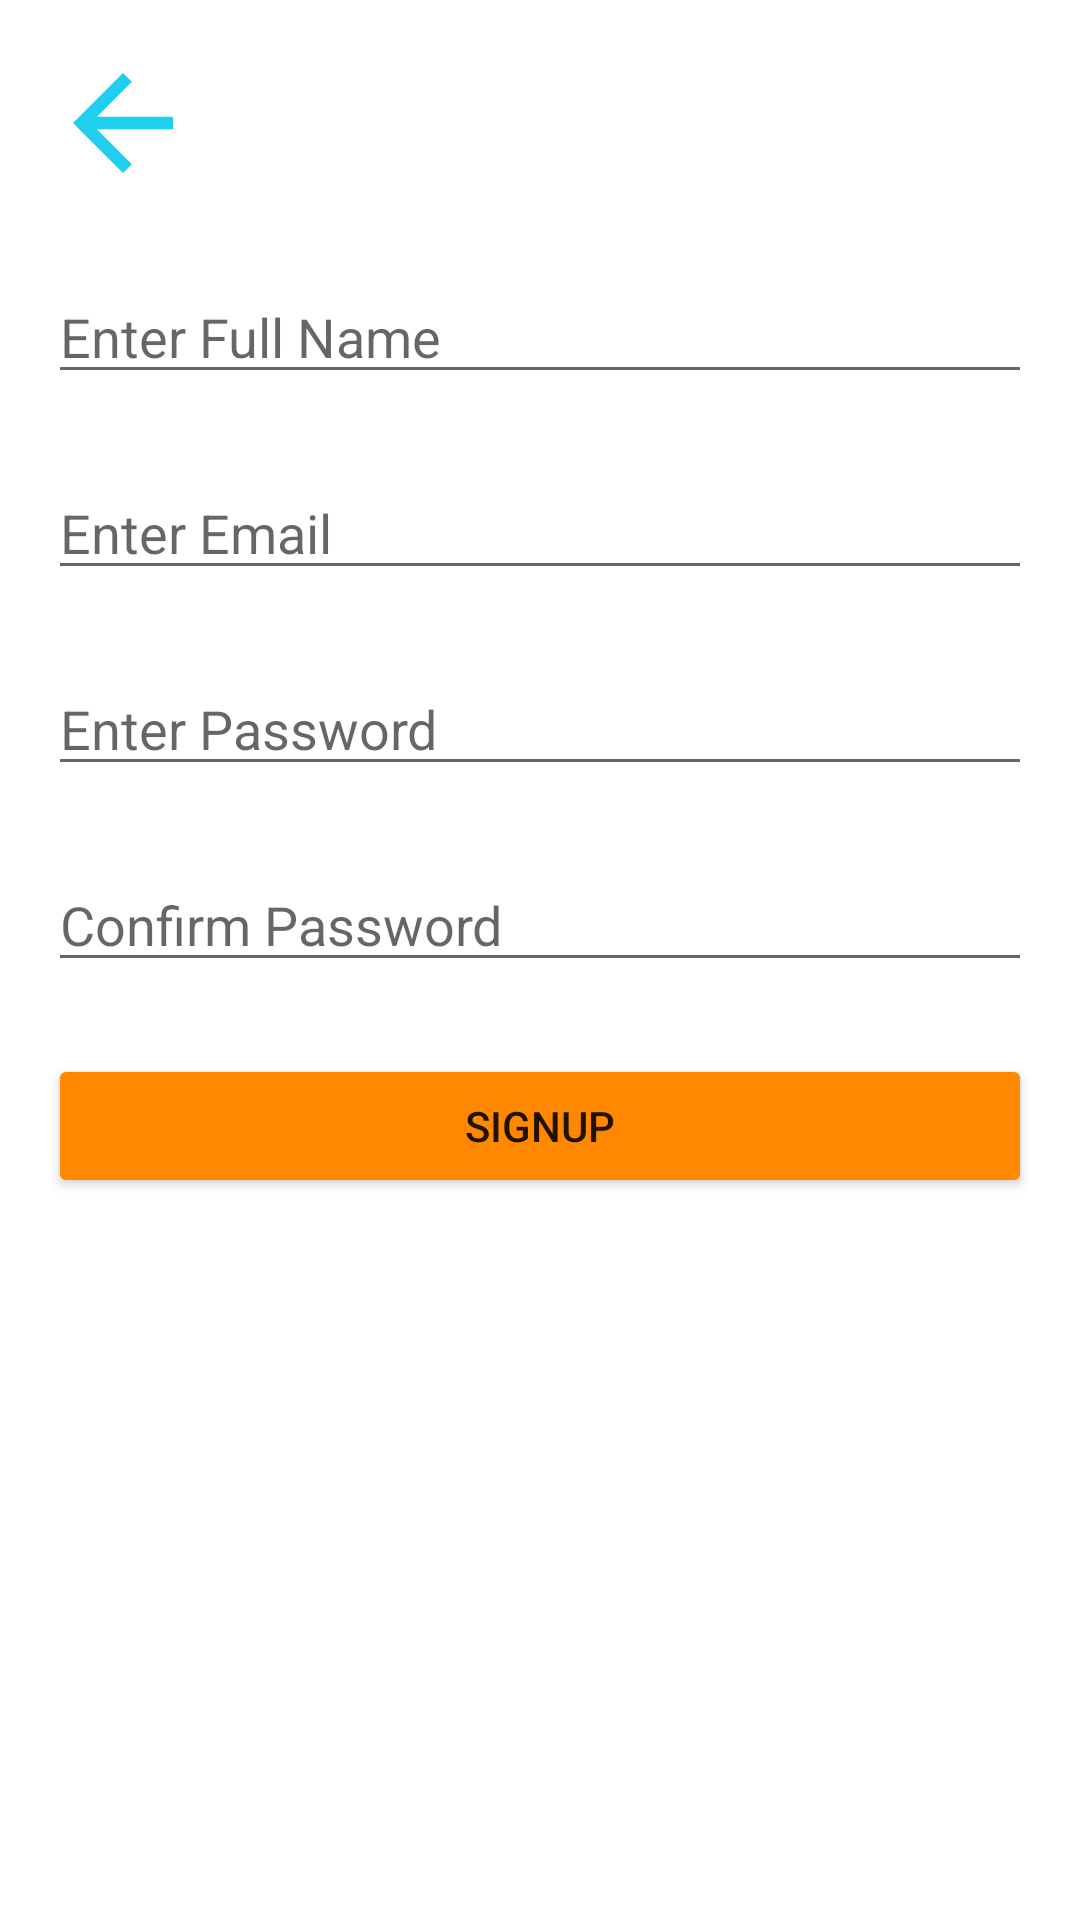

Write the Android layout XML for this screen, with the resource values it uses.
<!-- AndroidManifest.xml: application theme Theme.ReEnrollPractice -->
<!-- res/layout/activity_signup.xml -->
<?xml version="1.0" encoding="utf-8"?>
<ScrollView xmlns:app="http://schemas.android.com/apk/res-auto"

    xmlns:tools="http://schemas.android.com/tools"
    xmlns:android="http://schemas.android.com/apk/res/android"

    android:layout_width="match_parent"
    android:layout_height="match_parent"
    android:orientation="vertical"

    >
    <androidx.constraintlayout.widget.ConstraintLayout
        android:layout_width="match_parent"
        android:layout_height="match_parent"
        android:padding="16dp"
        tools:context=".signup.SignupActivity">
        <ImageView
            android:layout_width="50dp"
            android:layout_height="50dp"
            android:src="@drawable/back"
            android:layout_marginBottom="20dp"
            android:id="@+id/back_btn"
            app:layout_constraintBottom_toTopOf="@id/et_fullname"
            app:layout_constraintStart_toStartOf="parent"
            />
        <EditText
            android:layout_width="0dp"
            android:layout_height="wrap_content"
            android:id="@+id/et_fullname"
            app:layout_constraintTop_toBottomOf="@id/back_btn"
            app:layout_constraintStart_toStartOf="parent"
            app:layout_constraintEnd_toEndOf="parent"
            android:hint="Enter Full Name"
            android:layout_marginTop="24dp"
            />
        <EditText
            android:layout_width="0dp"
            android:layout_height="wrap_content"
            android:id="@+id/et_email"

            app:layout_constraintStart_toStartOf="parent"
            app:layout_constraintEnd_toEndOf="parent"
            app:layout_constraintTop_toBottomOf="@id/et_fullname"
            android:hint="Enter Email"
            android:layout_marginTop="24dp"
            />
        <EditText
            android:layout_width="0dp"
            android:layout_height="wrap_content"
            android:id="@+id/et_password"

            app:layout_constraintStart_toStartOf="parent"
            app:layout_constraintEnd_toEndOf="parent"
            app:layout_constraintTop_toBottomOf="@id/et_email"
            android:hint="Enter Password "

            android:layout_marginTop="24dp"
            android:inputType="textPassword"
            />
        <EditText
            android:layout_width="0dp"
            android:layout_height="wrap_content"
            android:id="@+id/etConPassword"

            app:layout_constraintStart_toStartOf="parent"
            app:layout_constraintEnd_toEndOf="parent"
            app:layout_constraintTop_toBottomOf="@id/et_password"
            android:hint="Confirm Password"
            android:layout_marginTop="24dp"
            android:inputType="textPassword"
            />

        <Button
            android:layout_width="0dp"
            android:layout_height="wrap_content"
            android:text="Signup"
            android:id="@+id/btn_signup"
            app:layout_constraintStart_toStartOf="parent"
            app:layout_constraintEnd_toEndOf="parent"
            app:layout_constraintTop_toBottomOf="@id/etConPassword"
            android:layout_marginTop="24dp"
            android:backgroundTint="@android:color/holo_orange_dark"
            />



    </androidx.constraintlayout.widget.ConstraintLayout>
</ScrollView>
<!-- resources referenced by this layout -->
<resources>
  <!-- drawable back (drawable) -->
  <vector android:autoMirrored="true" android:height="24dp"
      android:tint="#1ECFEE" android:viewportHeight="24"
      android:viewportWidth="24" android:width="24dp" xmlns:android="http://schemas.android.com/apk/res/android">
      <path android:fillColor="@android:color/white" android:pathData="M20,11H7.83l5.59,-5.59L12,4l-8,8 8,8 1.41,-1.41L7.83,13H20v-2z"/>
  </vector>
  <style name="Theme.ReEnrollPractice" parent="Theme.MaterialComponents.DayNight.DarkActionBar">
          
          <item name="colorPrimary">@color/purple_500</item>
          <item name="colorPrimaryVariant">@color/purple_700</item>
          <item name="colorOnPrimary">@color/white</item>
          
          <item name="colorSecondary">@color/teal_200</item>
          <item name="colorSecondaryVariant">@color/teal_700</item>
          <item name="colorOnSecondary">@color/black</item>
          
          <item name="android:statusBarColor">?attr/colorPrimaryVariant</item>
          
      </style>
  <!-- not gathered from this repository: default colours our renderer supplied (Android Studio template values) -->
  <color name="purple_500">#FF6200EE</color>
  <color name="purple_700">#FF3700B3</color>
  <color name="teal_200">#FF03DAC5</color>
  <color name="teal_700">#FF018786</color>
  <color name="black">#FF000000</color>
  <color name="white">#FFFFFFFF</color>
</resources>
